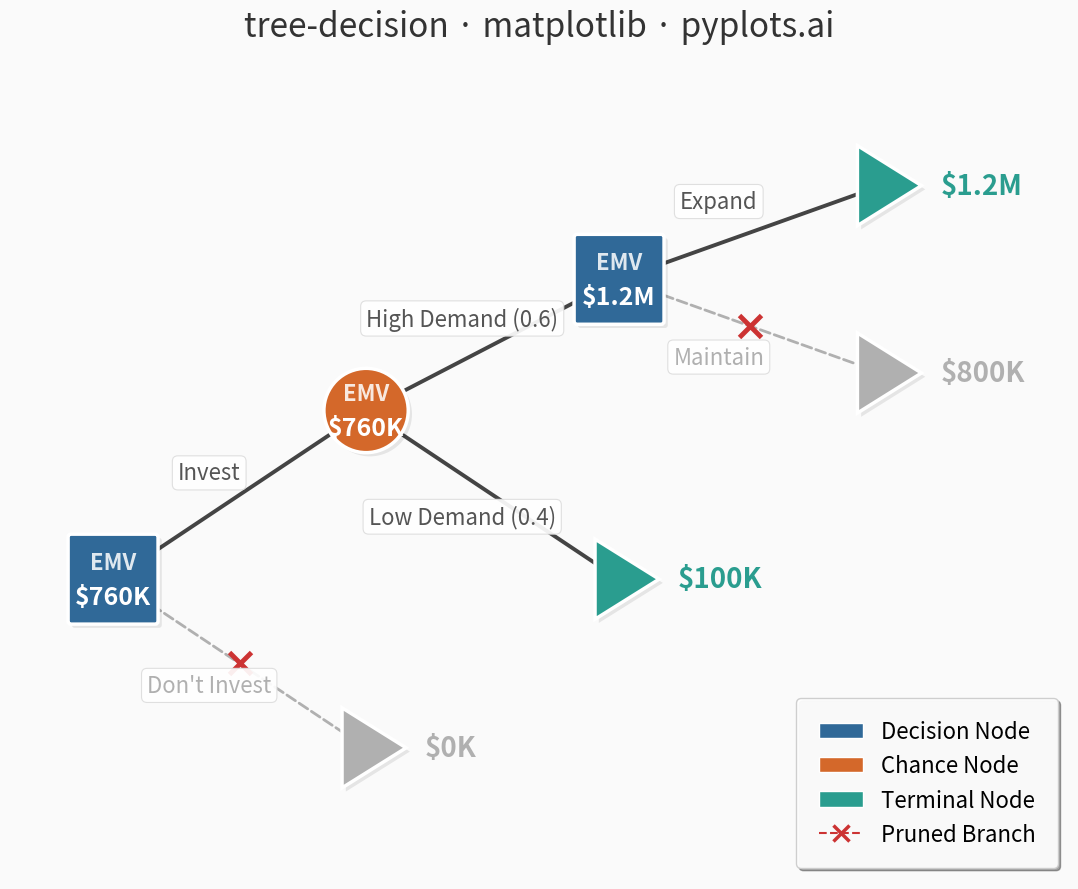

Here is the Python script that generated this plot:
""" pyplots.ai
tree-decision: Decision Tree Visualization with Probabilities
Library: matplotlib 3.10.8 | Python 3.14.3
Quality: 89/100 | Created: 2026-03-06
"""

import matplotlib.patches as mpatches
import matplotlib.pyplot as plt
from matplotlib.patches import FancyArrowPatch, FancyBboxPatch


# Data — two-stage investment decision tree
# Structure: (node_id, node_type, parent_id, branch_label, probability, payoff, emv, pruned)
# EMV rollback: D2=max(1.2M,800K)=1.2M, C1=0.6*1.2M+0.4*100K=760K, D1=max(760K,0)=760K
nodes = [
    ("D1", "decision", None, None, None, None, 760000, False),
    ("C1", "chance", "D1", "Invest", None, None, 760000, False),
    ("T1", "terminal", "D1", "Don't Invest", None, 0, None, True),
    ("D2", "decision", "C1", "High Demand (0.6)", 0.6, None, 1200000, False),
    ("T2", "terminal", "C1", "Low Demand (0.4)", 0.4, 100000, None, False),
    ("T3", "terminal", "D2", "Expand", None, 1200000, None, False),
    ("T4", "terminal", "D2", "Maintain", None, 800000, None, True),
]

# Layout — manual left-to-right positions, spread to fill canvas
positions = {
    "D1": (0.8, 5.0),
    "C1": (3.5, 6.8),
    "T1": (3.5, 3.2),
    "D2": (6.2, 8.2),
    "T2": (6.2, 5.0),
    "T3": (9.0, 9.2),
    "T4": (9.0, 7.2),
}

# Colors — refined palette
decision_color = "#306998"
chance_color = "#D4682A"
terminal_color = "#2A9D8F"
pruned_color = "#B0B0B0"
bg_color = "#FAFAFA"
branch_color = "#444444"

# Plot
fig, ax = plt.subplots(figsize=(16, 9), facecolor=bg_color)
ax.set_facecolor(bg_color)

# Draw branches with FancyArrowPatch for refined connectors
for node in nodes:
    nid, ntype, parent_id, label, prob, payoff, emv, pruned = node
    if parent_id is None:
        continue
    px, py = positions[parent_id]
    cx, cy = positions[nid]

    line_color = pruned_color if pruned else branch_color
    line_style = "dashed" if pruned else "solid"
    lw = 2.0 if pruned else 2.8

    arrow = FancyArrowPatch(
        (px, py),
        (cx, cy),
        arrowstyle="-",
        color=line_color,
        linestyle=line_style,
        linewidth=lw,
        zorder=1,
        connectionstyle="arc3,rad=0.0",
    )
    ax.add_patch(arrow)

    # Pruned marker
    if pruned:
        mx, my = (px + cx) / 2, (py + cy) / 2
        ax.plot(mx, my, marker="x", markersize=16, color="#CC3333", markeredgewidth=3.5, zorder=5)

    # Branch label
    if label:
        mx, my = px + (cx - px) * 0.38, py + (cy - py) * 0.38
        offset_y = 0.45 if cy >= py else -0.45
        ax.text(
            mx,
            my + offset_y,
            label,
            fontsize=16,
            ha="center",
            va="center",
            color=pruned_color if pruned else "#555555",
            fontweight="normal",
            bbox={
                "boxstyle": "round,pad=0.25",
                "facecolor": "white",
                "edgecolor": "#DDDDDD",
                "alpha": 0.92,
                "linewidth": 0.8,
            },
            zorder=6,
        )

# Draw nodes
node_size = 0.45
for node in nodes:
    nid, ntype, parent_id, label, prob, payoff, emv, pruned = node
    x, y = positions[nid]

    if ntype == "decision":
        # Shadow
        shadow = FancyBboxPatch(
            (x - node_size + 0.04, y - node_size - 0.04),
            node_size * 2,
            node_size * 2,
            boxstyle="round,pad=0.03",
            facecolor="#00000015",
            edgecolor="none",
            zorder=2,
        )
        ax.add_patch(shadow)
        rect = FancyBboxPatch(
            (x - node_size, y - node_size),
            node_size * 2,
            node_size * 2,
            boxstyle="round,pad=0.03",
            facecolor=decision_color,
            edgecolor="white",
            linewidth=2.5,
            zorder=3,
        )
        ax.add_patch(rect)
        if emv is not None:
            emv_text = f"${emv / 1e6:.1f}M" if emv >= 1e6 else f"${emv / 1e3:.0f}K"
            ax.text(
                x,
                y + 0.06,
                "EMV",
                fontsize=16,
                ha="center",
                va="bottom",
                color="white",
                fontweight="bold",
                zorder=4,
                alpha=0.85,
            )
            ax.text(
                x, y - 0.06, emv_text, fontsize=18, ha="center", va="top", color="white", fontweight="bold", zorder=4
            )

    elif ntype == "chance":
        shadow = plt.Circle((x + 0.04, y - 0.04), node_size, facecolor="#00000015", edgecolor="none", zorder=2)
        ax.add_patch(shadow)
        circle = plt.Circle((x, y), node_size, facecolor=chance_color, edgecolor="white", linewidth=2.5, zorder=3)
        ax.add_patch(circle)
        if emv is not None:
            emv_text = f"${emv / 1e6:.1f}M" if emv >= 1e6 else f"${emv / 1e3:.0f}K"
            ax.text(
                x,
                y + 0.06,
                "EMV",
                fontsize=16,
                ha="center",
                va="bottom",
                color="white",
                fontweight="bold",
                zorder=4,
                alpha=0.85,
            )
            ax.text(
                x, y - 0.06, emv_text, fontsize=18, ha="center", va="top", color="white", fontweight="bold", zorder=4
            )

    elif ntype == "terminal":
        triangle_size = node_size * 0.95
        tri_color = terminal_color if not pruned else pruned_color
        # Shadow
        shadow_tri = plt.Polygon(
            [
                (x - triangle_size * 0.6 + 0.04, y - triangle_size - 0.04),
                (x - triangle_size * 0.6 + 0.04, y + triangle_size - 0.04),
                (x + triangle_size + 0.04, y - 0.04),
            ],
            facecolor="#00000015",
            edgecolor="none",
            zorder=2,
        )
        ax.add_patch(shadow_tri)
        triangle = plt.Polygon(
            [
                (x - triangle_size * 0.6, y - triangle_size),
                (x - triangle_size * 0.6, y + triangle_size),
                (x + triangle_size, y),
            ],
            facecolor=tri_color,
            edgecolor="white",
            linewidth=2.5,
            zorder=3,
        )
        ax.add_patch(triangle)
        if payoff is not None:
            payoff_text = f"${payoff / 1e6:.1f}M" if payoff >= 1e6 else f"${payoff / 1e3:.0f}K"
            ax.text(
                x + triangle_size + 0.2,
                y,
                payoff_text,
                fontsize=20,
                ha="left",
                va="center",
                fontweight="bold",
                color=tri_color,
                zorder=4,
            )

# Legend
legend_handles = [
    mpatches.Patch(facecolor=decision_color, edgecolor="white", label="Decision Node"),
    mpatches.Patch(facecolor=chance_color, edgecolor="white", label="Chance Node"),
    mpatches.Patch(facecolor=terminal_color, edgecolor="white", label="Terminal Node"),
    plt.Line2D(
        [0],
        [0],
        color="#CC3333",
        marker="x",
        linestyle="--",
        markeredgewidth=2.5,
        markersize=12,
        label="Pruned Branch",
        linewidth=1.5,
        markerfacecolor="#CC3333",
    ),
]
legend = ax.legend(
    handles=legend_handles,
    fontsize=16,
    loc="lower right",
    framealpha=0.95,
    edgecolor="#CCCCCC",
    fancybox=True,
    shadow=True,
    borderpad=1.0,
)
legend.get_frame().set_facecolor("white")

# Style
ax.set_title("tree-decision · matplotlib · pyplots.ai", fontsize=24, fontweight="medium", pad=20, color="#333333")
ax.set_xlim(-0.3, 11.0)
ax.set_ylim(1.8, 10.5)
ax.set_aspect("equal")
ax.axis("off")

plt.tight_layout()
plt.savefig("plot.png", dpi=300, bbox_inches="tight", facecolor=bg_color)
